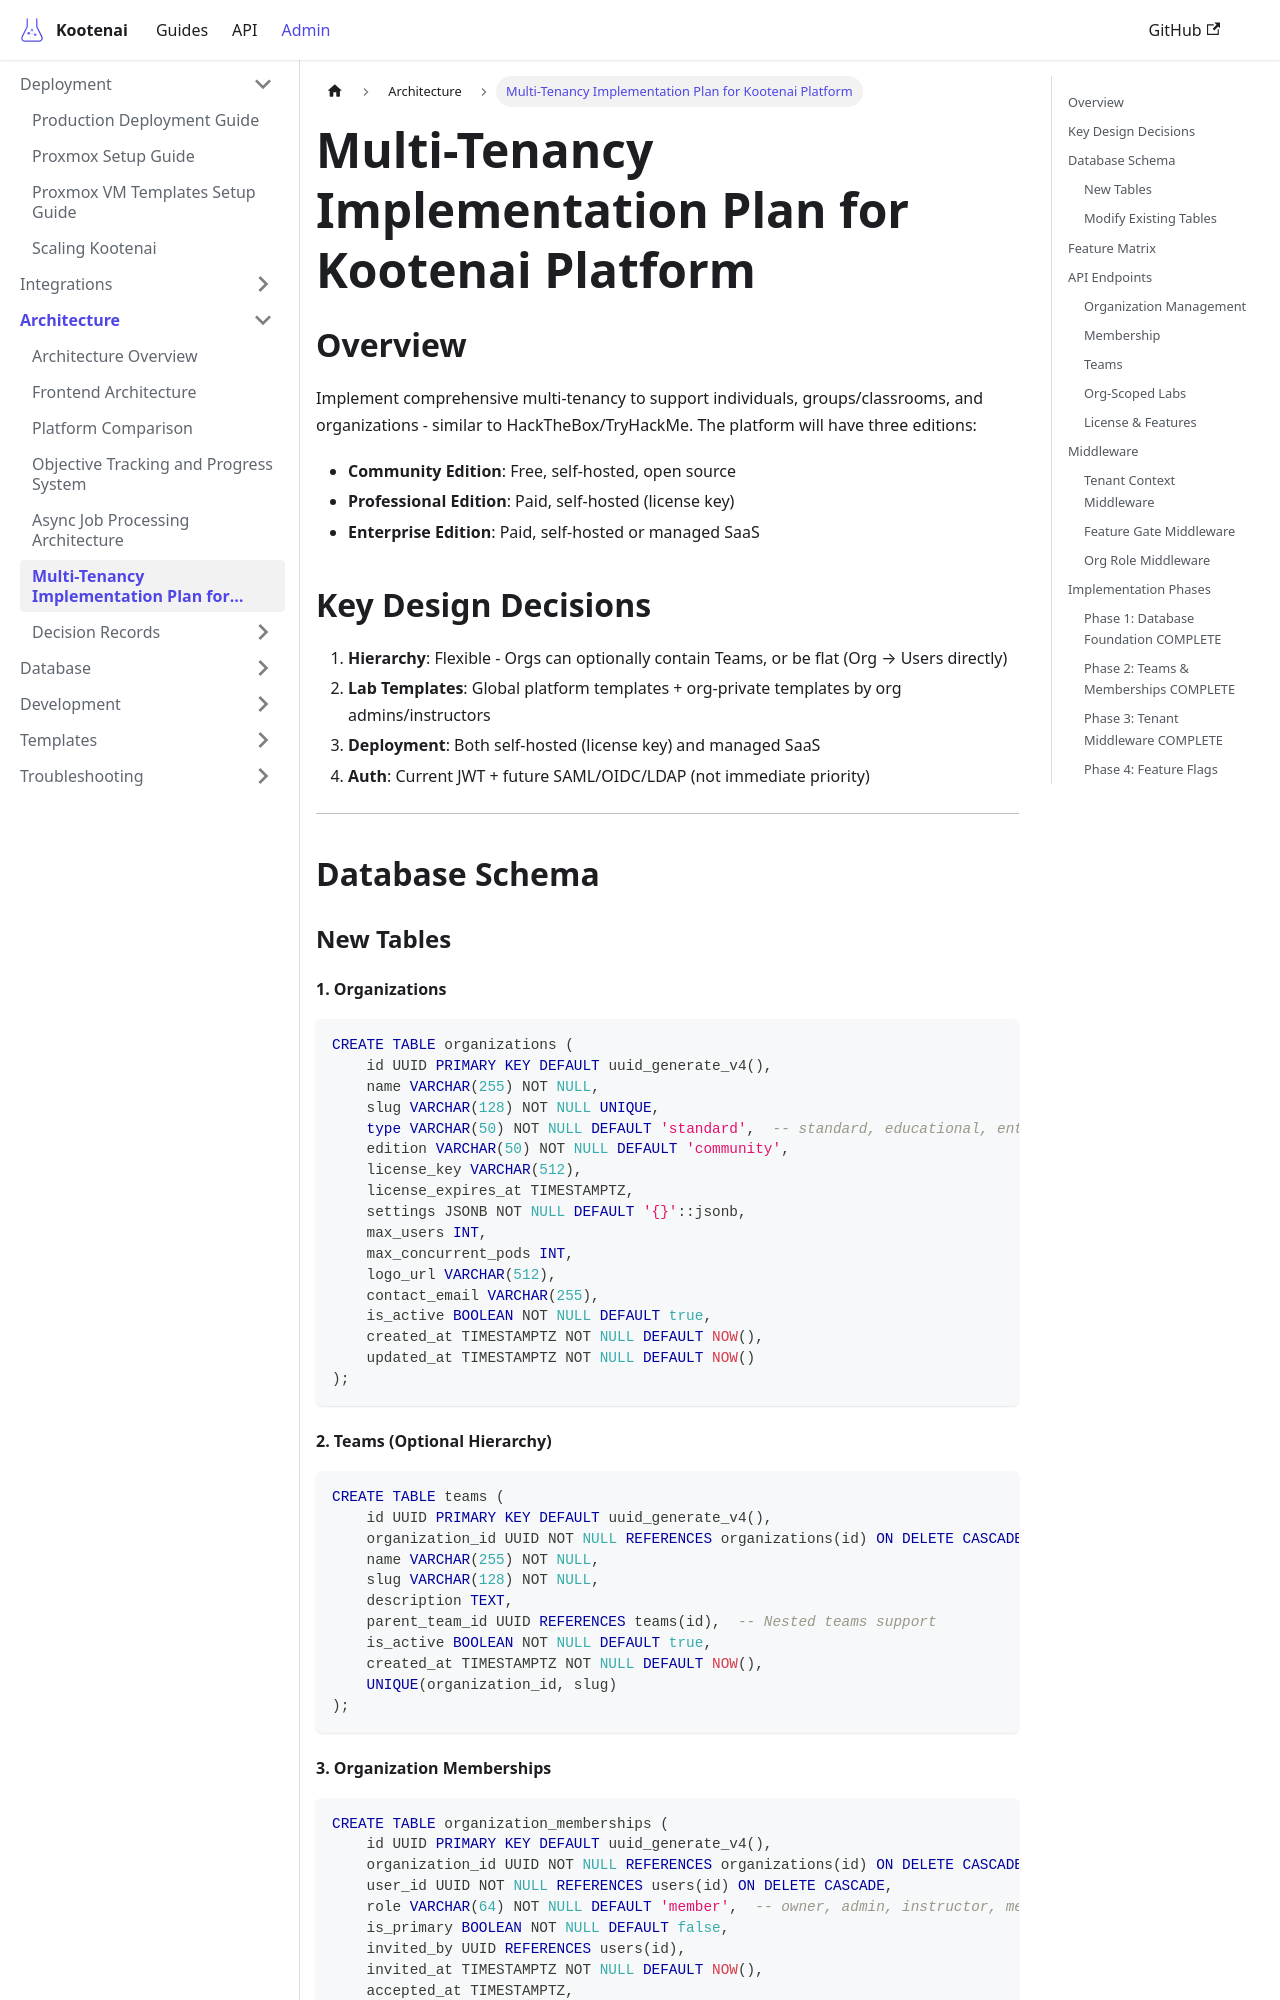

repository: toddbartholow/kootenai · page: docs/architecture/multi-tenancy-plan/index.html · generator: docusaurus

# Multi-Tenancy Implementation Plan for Kootenai Platform

## Overview

Implement comprehensive multi-tenancy to support individuals, groups/classrooms, and organizations - similar to HackTheBox/TryHackMe. The platform will have three editions:

- **Community Edition**: Free, self-hosted, open source
- **Professional Edition**: Paid, self-hosted (license key)
- **Enterprise Edition**: Paid, self-hosted or managed SaaS

## Key Design Decisions

1. **Hierarchy**: Flexible - Orgs can optionally contain Teams, or be flat (Org → Users directly)
2. **Lab Templates**: Global platform templates + org-private templates by org admins/instructors
3. **Deployment**: Both self-hosted (license key) and managed SaaS
4. **Auth**: Current JWT + future SAML/OIDC/LDAP (not immediate priority)

---

## Database Schema

### New Tables

#### 1. Organizations
```sql
CREATE TABLE organizations (
    id UUID PRIMARY KEY DEFAULT uuid_generate_v4(),
    name VARCHAR(255) NOT NULL,
    slug VARCHAR(128) NOT NULL UNIQUE,
    type VARCHAR(50) NOT NULL DEFAULT 'standard',  -- standard, educational, enterprise
    edition VARCHAR(50) NOT NULL DEFAULT 'community',
    license_key VARCHAR(512),
    license_expires_at TIMESTAMPTZ,
    settings JSONB NOT NULL DEFAULT '{}'::jsonb,
    max_users INT,
    max_concurrent_pods INT,
    logo_url VARCHAR(512),
    contact_email VARCHAR(255),
    is_active BOOLEAN NOT NULL DEFAULT true,
    created_at TIMESTAMPTZ NOT NULL DEFAULT NOW(),
    updated_at TIMESTAMPTZ NOT NULL DEFAULT NOW()
);
```

#### 2. Teams (Optional Hierarchy)
```sql
CREATE TABLE teams (
    id UUID PRIMARY KEY DEFAULT uuid_generate_v4(),
    organization_id UUID NOT NULL REFERENCES organizations(id) ON DELETE CASCADE,
    name VARCHAR(255) NOT NULL,
    slug VARCHAR(128) NOT NULL,
    description TEXT,
    parent_team_id UUID REFERENCES teams(id),  -- Nested teams support
    is_active BOOLEAN NOT NULL DEFAULT true,
    created_at TIMESTAMPTZ NOT NULL DEFAULT NOW(),
    UNIQUE(organization_id, slug)
);
```
